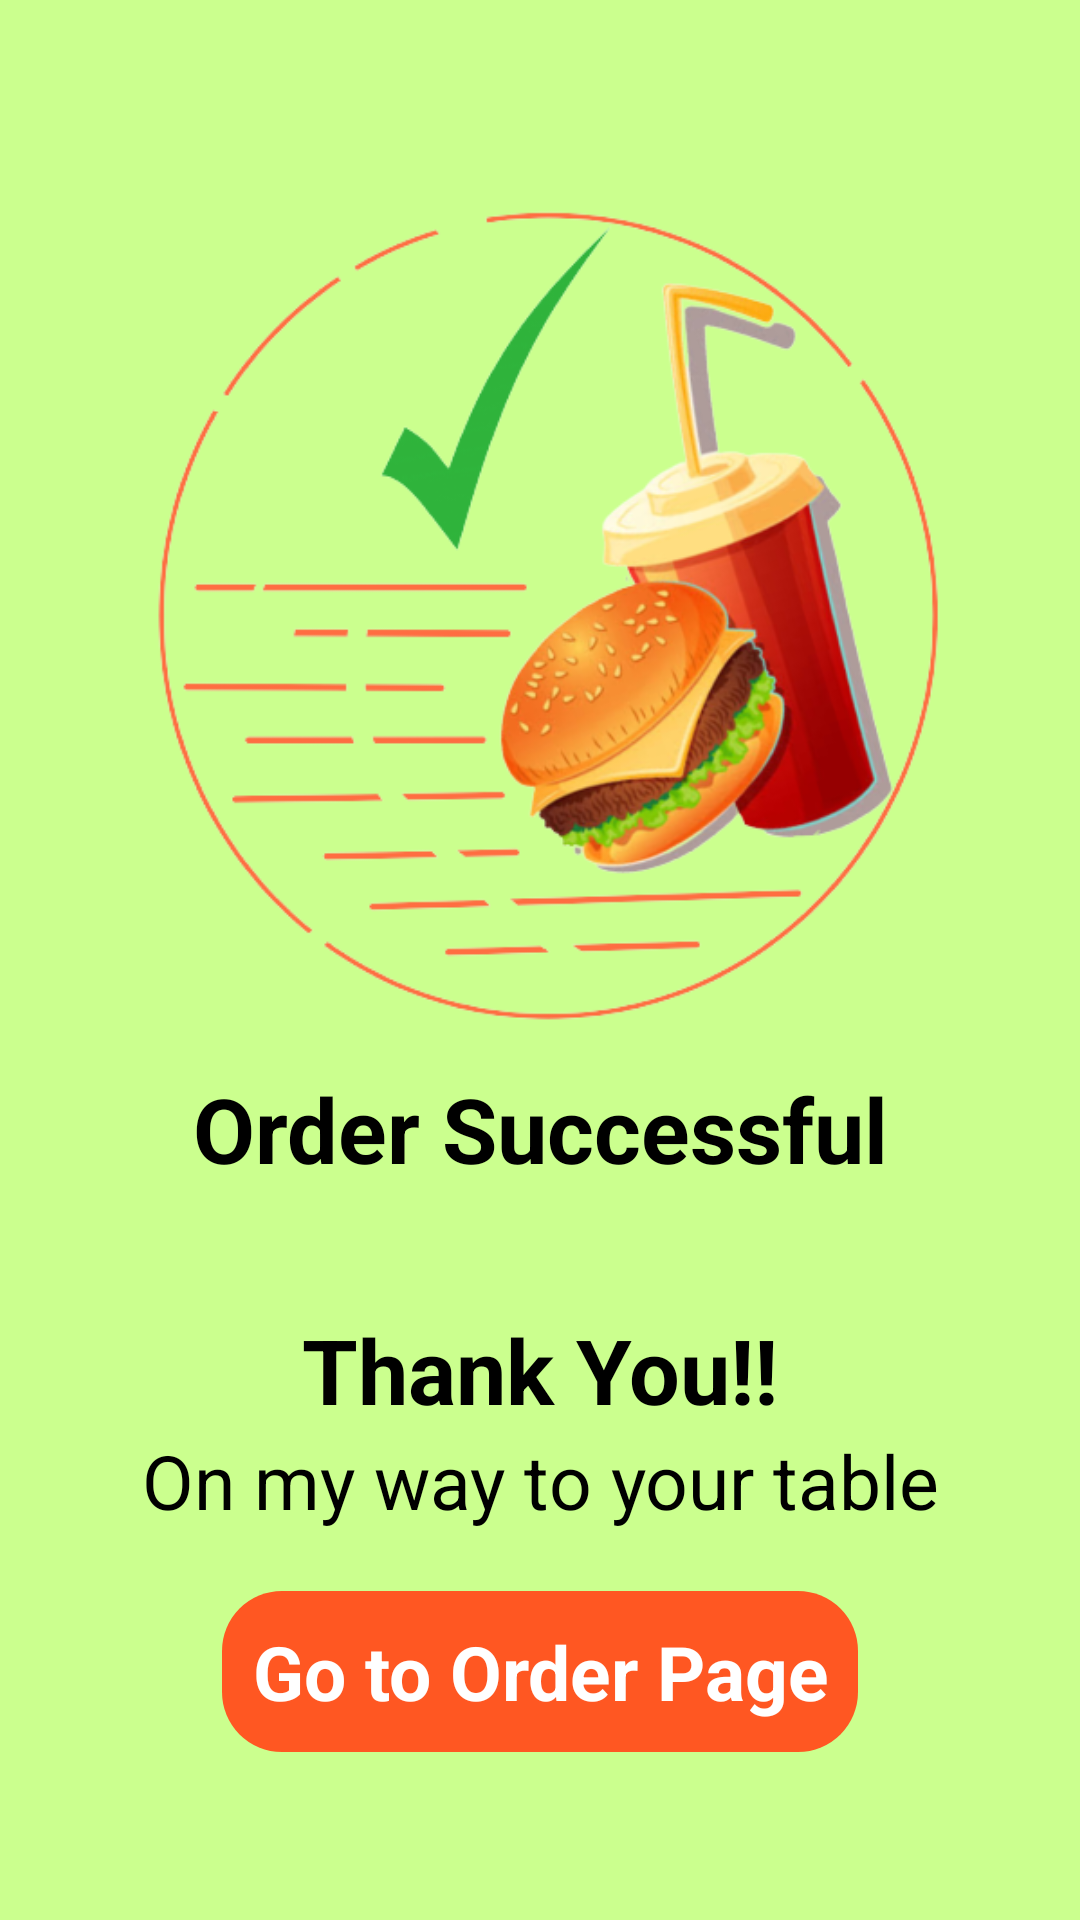

Here is an Android app screen rendered from its layout file. Give the layout XML and the strings, colors and styles it references.
<!-- AndroidManifest.xml: application theme Theme.FoodOrder -->
<!-- res/layout/order_success.xml -->
<?xml version="1.0" encoding="utf-8"?>
<LinearLayout xmlns:android="http://schemas.android.com/apk/res/android"
    android:orientation="vertical"
    android:layout_width="match_parent"
    android:background="#CBFF8E"
    android:gravity="center"
    android:layout_height="match_parent">
<ImageView
    android:layout_width="300dp"
    android:layout_height="300dp"
    android:layout_gravity="center"
    android:src="@drawable/successclip"/>
    <TextView
        android:layout_width="match_parent"
        android:layout_height="wrap_content"
        android:textColor="@color/black"
        android:textSize="30sp"
        android:textStyle="bold"
        android:gravity="center"
        android:text="Order Successful"/>
    <TextView
        android:layout_width="match_parent"
        android:layout_height="wrap_content"
        android:textColor="@color/black"
        android:textSize="30sp"
        android:layout_marginTop="40dp"
        android:textStyle="bold"
        android:gravity="center"
        android:text="Thank You!!"/>
    <TextView
        android:layout_width="match_parent"
        android:layout_height="wrap_content"
        android:textColor="@color/black"
        android:textSize="25sp"
        android:gravity="center"
        android:text="On my way to your table"/>
    <TextView
        android:id="@+id/orderPage"
        android:layout_width="wrap_content"
        android:layout_height="wrap_content"
        android:text="Go to Order Page"
        android:textSize="25sp"
        android:layout_marginTop="20dp"
        android:padding="10dp"
        android:textStyle="bold"
        android:textColor="@color/white"
        android:background="@drawable/loginbtn"
        android:gravity="center"/>


</LinearLayout>
<!-- resources referenced by this layout -->
<resources>
  <!-- drawable loginbtn (drawable) -->
  <?xml version="1.0" encoding="utf-8"?>
  <shape xmlns:android="http://schemas.android.com/apk/res/android" android:shape="rectangle">
      <solid android:color="#FF5722" />
      <corners android:radius="20dp" />
  </shape>
  <!-- drawable successclip: png bitmap (drawable, 134892 bytes) -->
  <style name="Theme.FoodOrder" parent="Theme.AppCompat.Light.NoActionBar">
          
          <item name="colorPrimary">@color/purple_500</item>
          <item name="colorPrimaryVariant">@color/purple_700</item>
          <item name="colorOnPrimary">@color/white</item>
          
          <item name="colorSecondary">@color/teal_200</item>
          <item name="colorSecondaryVariant">@color/teal_700</item>
          <item name="colorOnSecondary">@color/black</item>
          
          <item name="android:statusBarColor" tools:targetApi="l">?attr/colorPrimaryVariant</item>
          
      </style>
  <!-- not gathered from this repository: default colours our renderer supplied (Android Studio template values) -->
  <color name="purple_500">#FF6200EE</color>
  <color name="purple_700">#FF3700B3</color>
  <color name="teal_200">#FF03DAC5</color>
  <color name="teal_700">#FF018786</color>
  <color name="black">#FF000000</color>
  <color name="white">#FFFFFFFF</color>
</resources>
